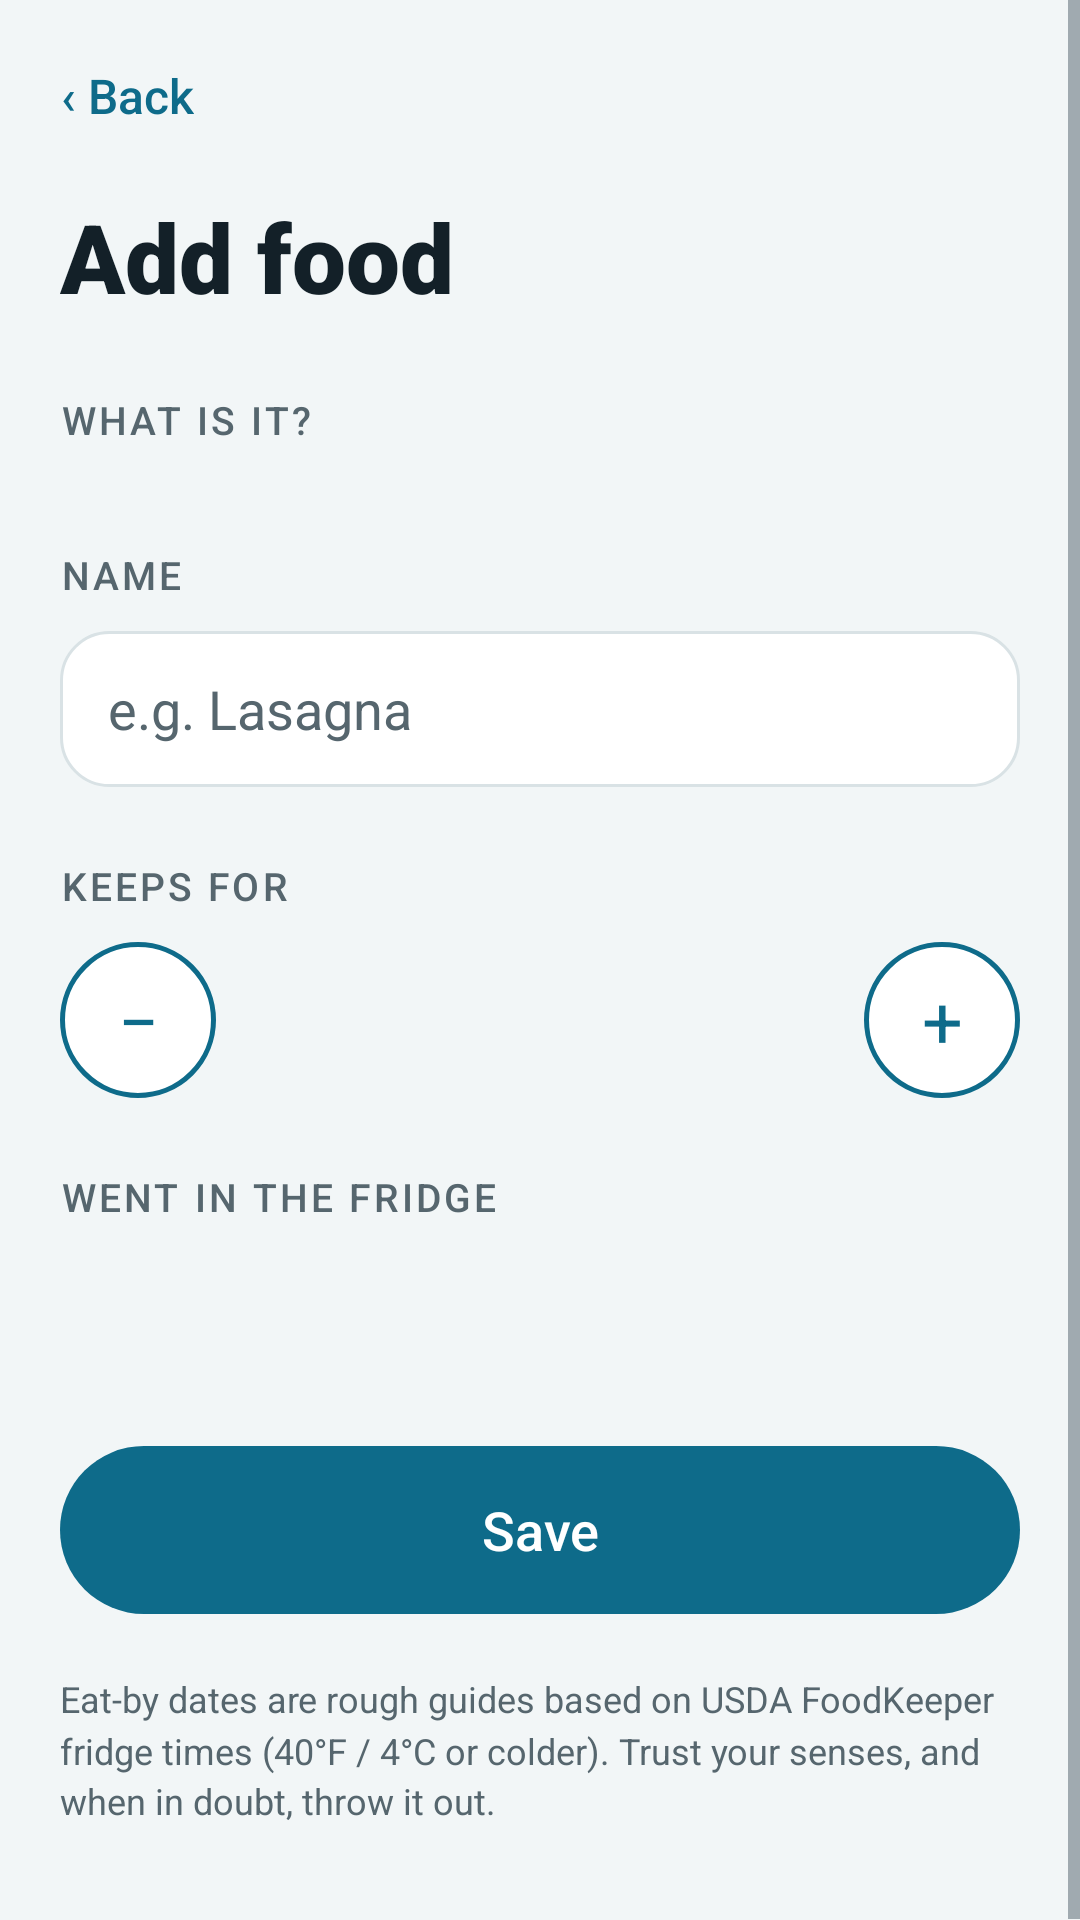

The Android layout XML behind this screen, and the referenced resources:
<!-- AndroidManifest.xml: application theme Theme.Stillgood -->
<!-- res/layout/activity_add_food.xml -->
<?xml version="1.0" encoding="utf-8"?>
<ScrollView xmlns:android="http://schemas.android.com/apk/res/android"
    android:id="@+id/root"
    android:layout_width="match_parent"
    android:layout_height="match_parent"
    android:background="@color/bg"
    android:fillViewport="true">

    <LinearLayout
        android:layout_width="match_parent"
        android:layout_height="wrap_content"
        android:orientation="vertical"
        android:paddingStart="20dp"
        android:paddingTop="8dp"
        android:paddingEnd="20dp"
        android:paddingBottom="32dp">

        <TextView
            android:id="@+id/back"
            android:layout_width="wrap_content"
            android:layout_height="wrap_content"
            android:layout_marginStart="-8dp"
            android:background="?android:attr/selectableItemBackground"
            android:clickable="true"
            android:focusable="true"
            android:fontFamily="sans-serif-medium"
            android:gravity="center_vertical"
            android:minHeight="48dp"
            android:paddingHorizontal="8dp"
            android:text="@string/back"
            android:textColor="@color/brand"
            android:textSize="16sp" />

        <TextView
            android:id="@+id/title"
            android:layout_width="match_parent"
            android:layout_height="wrap_content"
            android:layout_marginTop="8dp"
            android:accessibilityHeading="true"
            android:fontFamily="sans-serif-black"
            android:text="@string/add_title"
            android:textColor="@color/text"
            android:textSize="32sp" />

        <LinearLayout
            android:id="@+id/preset_section"
            android:layout_width="match_parent"
            android:layout_height="wrap_content"
            android:orientation="vertical">

            <TextView
                style="@style/SectionLabel"
                android:text="@string/section_what" />

            <GridLayout
                android:id="@+id/preset_grid"
                android:layout_width="match_parent"
                android:layout_height="wrap_content"
                android:layout_marginHorizontal="-4dp"
                android:columnCount="2"
                android:useDefaultMargins="false" />
        </LinearLayout>

        <TextView
            style="@style/SectionLabel"
            android:text="@string/section_name" />

        <EditText
            android:id="@+id/name"
            android:layout_width="match_parent"
            android:layout_height="wrap_content"
            android:background="@drawable/bg_input"
            android:hint="@string/name_hint"
            android:importantForAutofill="no"
            android:inputType="textCapSentences"
            android:maxLength="40"
            android:minHeight="52dp"
            android:paddingHorizontal="16dp"
            android:paddingVertical="12dp"
            android:maxLines="1"
            android:textColor="@color/text"
            android:textColorHint="@color/text_muted"
            android:textSize="18sp" />

        <TextView
            style="@style/SectionLabel"
            android:text="@string/section_keeps" />

        <LinearLayout
            android:layout_width="match_parent"
            android:layout_height="wrap_content"
            android:gravity="center_vertical"
            android:orientation="horizontal">

            <TextView
                android:id="@+id/days_minus"
                style="@style/StepperButton"
                android:contentDescription="@string/decrease_days"
                android:text="−" />

            <TextView
                android:id="@+id/days"
                android:layout_width="0dp"
                android:layout_height="wrap_content"
                android:layout_weight="1"
                android:accessibilityLiveRegion="polite"
                android:fontFamily="sans-serif-black"
                android:gravity="center"
                android:textColor="@color/text"
                android:textSize="26sp" />

            <TextView
                android:id="@+id/days_plus"
                style="@style/StepperButton"
                android:contentDescription="@string/increase_days"
                android:text="+" />
        </LinearLayout>

        <TextView
            style="@style/SectionLabel"
            android:text="@string/section_added" />

        <LinearLayout
            android:id="@+id/added_row"
            android:layout_width="match_parent"
            android:layout_height="wrap_content"
            android:layout_marginEnd="-8dp"
            android:orientation="horizontal" />

        <TextView
            android:id="@+id/eat_by"
            android:layout_width="match_parent"
            android:layout_height="wrap_content"
            android:layout_marginTop="24dp"
            android:accessibilityLiveRegion="polite"
            android:fontFamily="sans-serif-medium"
            android:gravity="center"
            android:textColor="@color/brand"
            android:textSize="18sp" />

        <TextView
            android:id="@+id/save"
            android:layout_width="match_parent"
            android:layout_height="56dp"
            android:layout_marginTop="16dp"
            android:background="@drawable/bg_primary_button"
            android:clickable="true"
            android:focusable="true"
            android:fontFamily="sans-serif-medium"
            android:gravity="center"
            android:text="@string/save"
            android:textColor="@color/on_brand"
            android:textSize="18sp" />

        <TextView
            android:layout_width="match_parent"
            android:layout_height="wrap_content"
            android:layout_marginTop="20dp"
            android:lineSpacingMultiplier="1.2"
            android:text="@string/disclaimer"
            android:textColor="@color/text_muted"
            android:textSize="12sp" />
    </LinearLayout>
</ScrollView>
<!-- resources referenced by this layout -->
<resources>
  <color name="bg">#FFF2F6F7</color>
  <color name="brand">#FF0E6B8A</color>
  <color name="on_brand">#FFFFFFFF</color>
  <color name="text">#FF132028</color>
  <color name="text_muted">#FF56666E</color>
  <!-- drawable bg_input (drawable) -->
  <?xml version="1.0" encoding="utf-8"?>
  <selector xmlns:android="http://schemas.android.com/apk/res/android">
      <item android:state_focused="true">
          <shape android:shape="rectangle">
              <corners android:radius="16dp" />
              <solid android:color="@color/surface" />
              <stroke android:width="2dp" android:color="@color/brand" />
          </shape>
      </item>
      <item>
          <shape android:shape="rectangle">
              <corners android:radius="16dp" />
              <solid android:color="@color/surface" />
              <stroke android:width="1dp" android:color="@color/outline" />
          </shape>
      </item>
  </selector>
  <!-- drawable bg_primary_button (drawable) -->
  <?xml version="1.0" encoding="utf-8"?>
  <ripple xmlns:android="http://schemas.android.com/apk/res/android"
      android:color="#33FFFFFF">
      <item>
          <shape android:shape="rectangle">
              <corners android:radius="28dp" />
              <solid android:color="@color/brand" />
          </shape>
      </item>
  </ripple>
  <string name="add_title">Add food</string>
  <string name="back">‹ Back</string>
  <string name="decrease_days">One day less</string>
  <string name="disclaimer">Eat-by dates are rough guides based on USDA FoodKeeper fridge times (40°F / 4°C or colder). Trust your senses, and when in doubt, throw it out.</string>
  <string name="increase_days">One day more</string>
  <string name="name_hint">e.g. Lasagna</string>
  <string name="save">Save</string>
  <string name="section_added">Went in the fridge</string>
  <string name="section_keeps">Keeps for</string>
  <string name="section_name">Name</string>
  <string name="section_what">What is it?</string>
  <style name="SectionLabel">
          <item name="android:layout_width">match_parent</item>
          <item name="android:layout_height">wrap_content</item>
          <item name="android:layout_marginTop">24dp</item>
          <item name="android:layout_marginBottom">10dp</item>
          <item name="android:accessibilityHeading">true</item>
          <item name="android:fontFamily">sans-serif-medium</item>
          <item name="android:textAllCaps">true</item>
          <item name="android:letterSpacing">0.08</item>
          <item name="android:textColor">@color/text_muted</item>
          <item name="android:textSize">13sp</item>
      </style>
  <style name="StepperButton">
          <item name="android:layout_width">52dp</item>
          <item name="android:layout_height">52dp</item>
          <item name="android:background">@drawable/bg_round_button</item>
          <item name="android:clickable">true</item>
          <item name="android:focusable">true</item>
          <item name="android:gravity">center</item>
          <item name="android:textColor">@color/brand</item>
          <item name="android:textSize">24sp</item>
      </style>
  <style name="Theme.Stillgood" parent="Base.Theme.Stillgood" />
  <color name="surface">#FFFFFFFF</color>
  <color name="outline">#FFD9E2E5</color>
  <!-- drawable bg_round_button (drawable) -->
  <?xml version="1.0" encoding="utf-8"?>
  <ripple xmlns:android="http://schemas.android.com/apk/res/android"
      android:color="@color/ripple">
      <item>
          <shape android:shape="oval">
              <solid android:color="@color/surface" />
              <stroke android:width="1.5dp" android:color="@color/brand" />
          </shape>
      </item>
  </ripple>
  <color name="ripple">#1F000000</color>
  <color name="nav_scrim">#66000000</color>
</resources>
